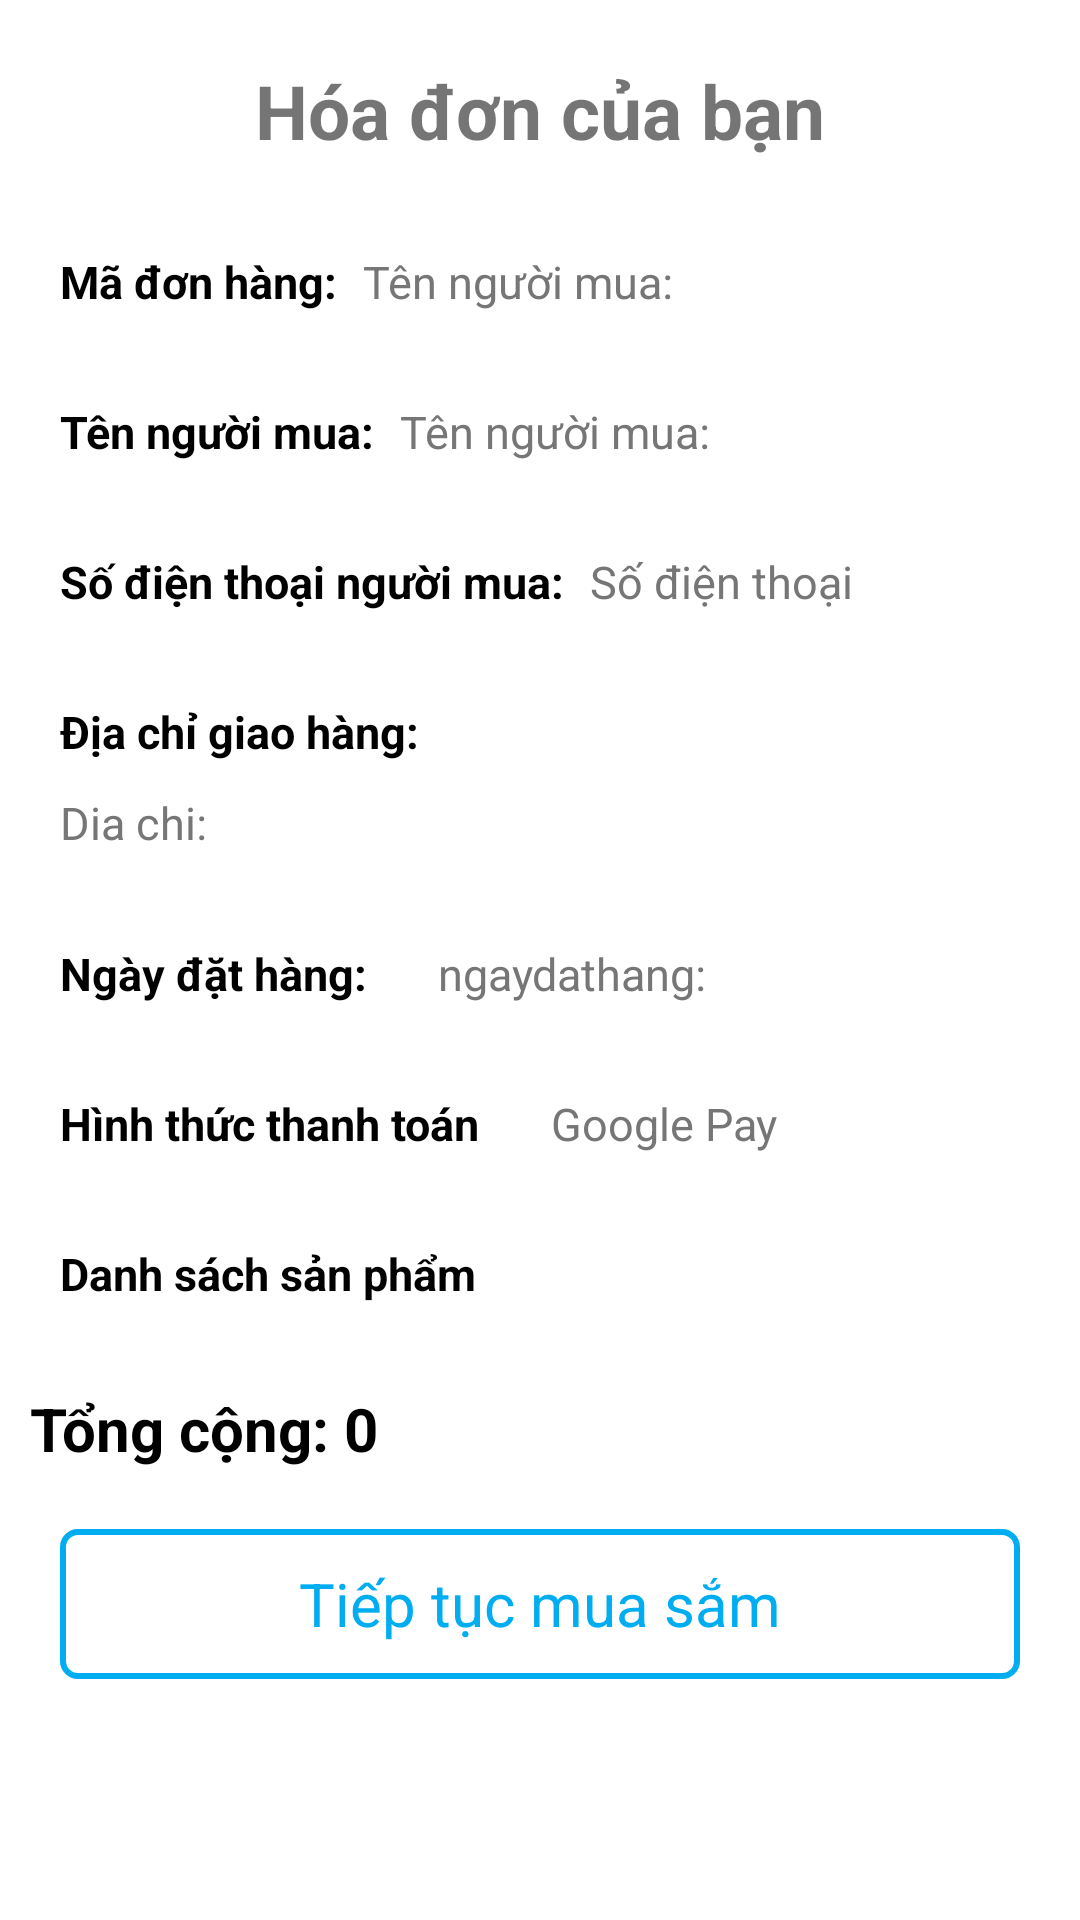

Android layout source for this screen:
<!-- AndroidManifest.xml: application theme Theme.Demotiki -->
<!-- res/layout/activity_trang_bill.xml -->
<?xml version="1.0" encoding="utf-8"?>
<LinearLayout xmlns:android="http://schemas.android.com/apk/res/android"
    xmlns:app="http://schemas.android.com/apk/res-auto"
    xmlns:tools="http://schemas.android.com/tools"
    android:layout_width="match_parent"
    android:layout_height="match_parent"
    tools:context=".TrangBill.TrangBillActivity"
    android:orientation="vertical">
    <ScrollView
        android:layout_width="match_parent"
        android:layout_height="match_parent">
        <LinearLayout
            android:layout_width="match_parent"
            android:layout_height="wrap_content"
            android:orientation="vertical">
            <TextView
                android:id="@+id/textView2"
                android:layout_width="wrap_content"
                android:layout_height="wrap_content"
                android:text="Hóa đơn của bạn"
                android:textSize="25dp"
                android:textStyle="bold"
                android:layout_gravity="center"
                android:layout_marginTop="20dp"
                android:layout_marginBottom="20dp"/>
            <LinearLayout
                android:layout_width="match_parent"
                android:layout_height="40dp"
                android:orientation="horizontal"
                android:layout_marginBottom="10dp">
                <TextView
                    android:layout_width="wrap_content"
                    android:layout_height="wrap_content"
                    android:text="Mã đơn hàng: "
                    android:textSize="15dp"
                    android:textColor="@color/black"
                    android:layout_marginStart="20dp"
                    android:layout_marginTop="10dp"
                    android:textStyle="bold"/>
                <TextView
                    android:id="@+id/madonhang_bill"
                    android:layout_width="wrap_content"
                    android:layout_height="wrap_content"
                    android:text="Tên người mua: "
                    android:textSize="15dp"
                    android:textColor="#777676"
                    android:layout_marginStart="5dp"
                    android:layout_marginTop="10dp"/>
            </LinearLayout>
            <LinearLayout
                android:layout_width="match_parent"
                android:layout_height="40dp"
                android:orientation="horizontal"
                android:layout_marginBottom="10dp">
                <TextView
                    android:layout_width="wrap_content"
                    android:layout_height="wrap_content"
                    android:text="Tên người mua: "
                    android:textSize="15dp"
                    android:textColor="@color/black"
                    android:layout_marginStart="20dp"
                    android:layout_marginTop="10dp"
                    android:textStyle="bold"/>
                <TextView
                    android:id="@+id/tennguoimua_bill"
                    android:layout_width="wrap_content"
                    android:layout_height="wrap_content"
                    android:text="Tên người mua: "
                    android:textSize="15dp"
                    android:textColor="#777676"
                    android:layout_marginStart="5dp"
                    android:layout_marginTop="10dp"/>
            </LinearLayout>

            <LinearLayout
                android:layout_width="match_parent"
                android:layout_height="40dp"
                android:orientation="horizontal"
                android:layout_marginBottom="10dp">
                <TextView
                    android:layout_width="wrap_content"
                    android:layout_height="wrap_content"
                    android:text="Số điện thoại người mua: "
                    android:textSize="15dp"
                    android:textColor="@color/black"
                    android:layout_marginStart="20dp"
                    android:layout_marginTop="10dp"
                    android:textStyle="bold"/>
                <TextView
                    android:id="@+id/sodtnguoimua_bill"
                    android:layout_width="wrap_content"
                    android:layout_height="wrap_content"
                    android:text="Số điện thoại"
                    android:textSize="15dp"
                    android:textColor="#777676"
                    android:layout_marginStart="5dp"
                    android:layout_marginTop="10dp"/>
            </LinearLayout>

            <LinearLayout
                android:layout_width="match_parent"
                android:layout_height="wrap_content"
                android:orientation="vertical"
                android:layout_marginBottom="10dp">
                <TextView
                    android:layout_width="wrap_content"
                    android:layout_height="wrap_content"
                    android:text="Địa chỉ giao hàng: "
                    android:textSize="15dp"
                    android:textColor="@color/black"
                    android:layout_marginStart="20dp"
                    android:layout_marginTop="10dp"
                    android:textStyle="bold"/>
                <TextView
                    android:id="@+id/diachigiaohangnguoimua_bill"
                    android:layout_width="wrap_content"
                    android:layout_height="wrap_content"
                    android:text="Dia chi: "
                    android:textSize="15dp"
                    android:textColor="#777676"
                    android:layout_marginStart="20dp"
                    android:layout_marginTop="10dp"
                    android:layout_marginBottom="10dp"/>
            </LinearLayout>

            <LinearLayout
                android:layout_width="match_parent"
                android:layout_height="40dp"
                android:orientation="horizontal"
                android:layout_marginBottom="10dp">
                <TextView
                    android:layout_width="wrap_content"
                    android:layout_height="wrap_content"
                    android:text="Ngày đặt hàng: "
                    android:textSize="15dp"
                    android:textColor="@color/black"
                    android:layout_marginStart="20dp"
                    android:layout_marginTop="10dp"
                    android:textStyle="bold"/>
                <TextView
                    android:id="@+id/ngaydathang_bill"
                    android:layout_width="wrap_content"
                    android:layout_height="wrap_content"
                    android:text="ngaydathang: "
                    android:textSize="15dp"
                    android:textColor="#777676"
                    android:layout_marginStart="20dp"
                    android:layout_marginTop="10dp"
                    tools:ignore="DuplicateIds" />
            </LinearLayout>

            <LinearLayout
                android:layout_width="match_parent"
                android:layout_height="40dp"
                android:orientation="horizontal"
                android:layout_marginBottom="10dp">
                <TextView
                    android:layout_width="wrap_content"
                    android:layout_height="wrap_content"
                    android:text="Hình thức thanh toán "
                    android:textSize="15dp"
                    android:textColor="@color/black"
                    android:layout_marginStart="20dp"
                    android:layout_marginTop="10dp"
                    android:textStyle="bold"/>
                <TextView
                    android:id="@+id/hinhthucthanhtoan_bill"
                    android:layout_width="wrap_content"
                    android:layout_height="wrap_content"
                    android:text="Google Pay"
                    android:textSize="15dp"
                    android:textColor="#777676"
                    android:layout_marginStart="20dp"
                    android:layout_marginTop="10dp"/>
            </LinearLayout>
            <TextView
                android:layout_width="wrap_content"
                android:layout_height="wrap_content"
                android:text="Danh sách sản phẩm "
                android:textSize="15dp"
                android:textColor="@color/black"
                android:layout_marginStart="20dp"
                android:layout_marginTop="10dp"
                android:layout_marginBottom="10dp"
                android:textStyle="bold"/>
            <androidx.recyclerview.widget.RecyclerView
                android:id="@+id/recycel_bill"
                android:layout_width="match_parent"
                android:layout_height="wrap_content">

            </androidx.recyclerview.widget.RecyclerView>
            <LinearLayout
                android:layout_width="wrap_content"
                android:layout_height="wrap_content"
                android:orientation="horizontal"
                android:layout_alignParentStart="true"
                android:layout_alignParentTop="true"
                android:layout_marginStart="10dp"
                android:layout_marginTop="18dp">

                <TextView
                    android:layout_width="wrap_content"
                    android:layout_height="wrap_content"
                    android:text="Tổng cộng: "
                    android:textColor="@color/black"
                    android:textSize="20sp"
                    android:textStyle="bold" />

                <TextView
                    android:id="@+id/tongtiendathang_bill"
                    android:layout_width="wrap_content"
                    android:layout_height="wrap_content"
                    android:text="0"
                    android:textColor="@color/black"
                    android:textSize="20sp"
                    android:textStyle="bold" />
            </LinearLayout>
            <LinearLayout
                android:layout_width="match_parent"
                android:layout_height="wrap_content"
                android:layout_marginBottom="50dp"
                android:layout_marginStart="10dp"
                android:layout_marginEnd="20dp"
                android:gravity="center"
                android:orientation="horizontal"
                android:layout_marginTop="20dp">
                <LinearLayout
                    android:id="@+id/btn_tieptucmuasam"
                    android:layout_width="match_parent"
                    android:layout_height="50dp"
                    android:background="@drawable/background_dkdn"
                    android:layout_marginStart="10dp"
                    android:gravity="center"
                    >
                    <TextView
                        android:layout_width="wrap_content"
                        android:layout_height="wrap_content"
                        android:text="Tiếp tục mua sắm"
                        android:textColor="#00adf1"
                        android:textSize="20dp" />
                </LinearLayout>

            </LinearLayout>
        </LinearLayout>
    </ScrollView>
</LinearLayout>
<!-- resources referenced by this layout -->
<resources>
  <color name="black">#FF000000</color>
  <!-- drawable background_dkdn (drawable) -->
  <?xml version="1.0" encoding="utf-8"?>
  <selector xmlns:android="http://schemas.android.com/apk/res/android">
      <item>
          <shape android:shape="rectangle">
              <corners android:radius="5dp"/>
              <stroke android:width="2dp" android:color="#00adf1"/>
              <solid android:color="@color/white"/>
          </shape>
      </item>
  </selector>
  <style name="Theme.Demotiki" parent="Base.Theme.Demotiki" />
  <color name="white">#FFFFFFFF</color>
  <style name="Base.Theme.Demotiki" parent="Theme.MaterialComponents.DayNight.NoActionBar">
          
          
      </style>
</resources>
